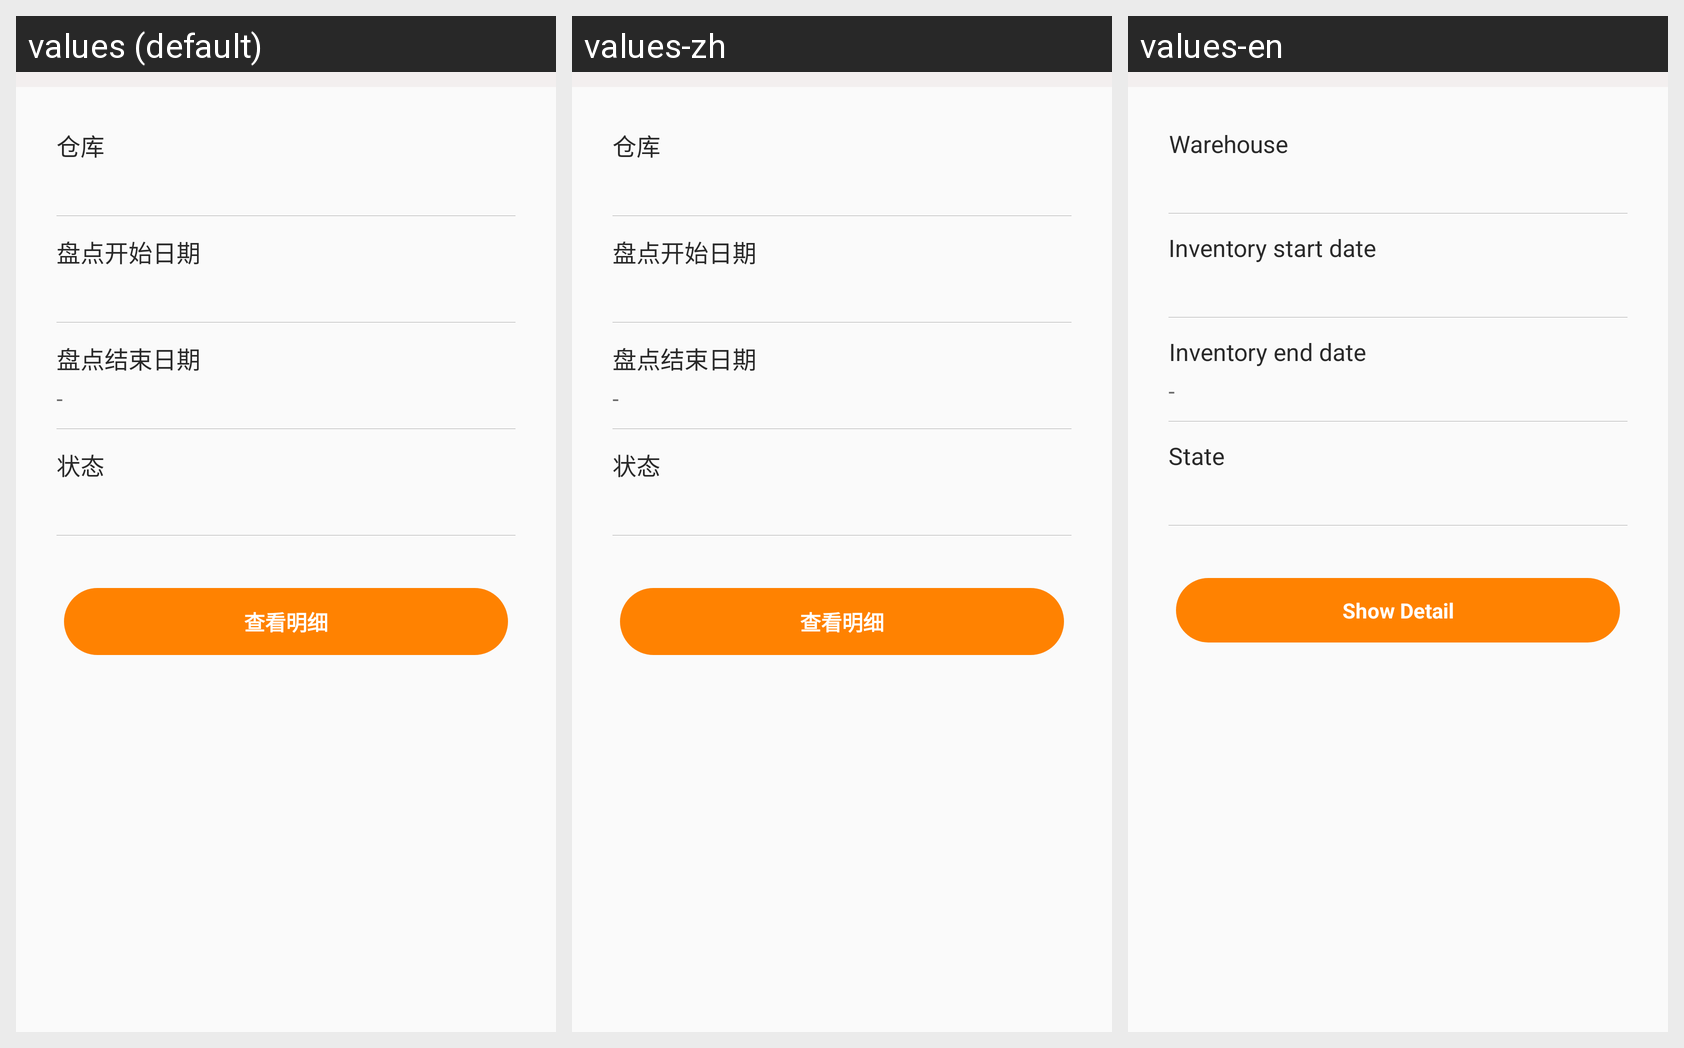

The same Android screen rendered under several of its app's locales, left to right. List the strings drawn on it with the default value and each locale's translation.
Android screen res/layout/fra_detial_stockcheck_history.xml rendered under 3 locales, left to right: values (default), values-zh, values-en. Device: Nexus 5 (rendered at 1080×1920; each locale shown at half size, 540×960, under a caption strip naming it); theme AppTheme.
Strings drawn on this screen, with the default value and each locale's value (text and hints the layout hard-codes, and strings that could not be matched under every locale, appear in the picture but are not listed):

wmsWarehouseId_StockCheck
  values: 仓库
  values-zh: 仓库
  values-en: Warehouse

startDate
  values: 盘点开始日期
  values-zh: 盘点开始日期
  values-en: Inventory start date

endDate
  values: 盘点结束日期
  values-zh: 盘点结束日期
  values-en: Inventory end date

state
  values: 状态
  values-zh: 状态
  values-en: State

appShowDetail
  values: 查看明细
  values-zh: 查看明细
  values-en: Show Detail
